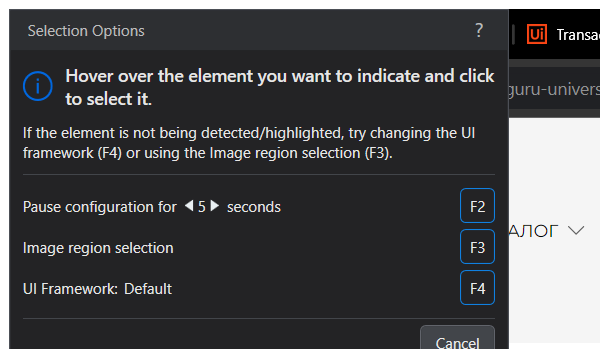
Task: Robotic Enterprise Framework
Workflow: RiveGauche_GetDataFromProductPage

Step 1: Attach Browser 'chrome.exe Russian' (chrome.exe)

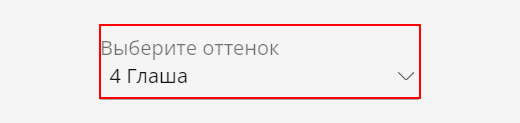
Step 2: find the element 'Выберите объем (мл)' (chrome.exe)

Step 3: find the element 'Выберите оттенок' (chrome.exe) (same screen as step 2)
